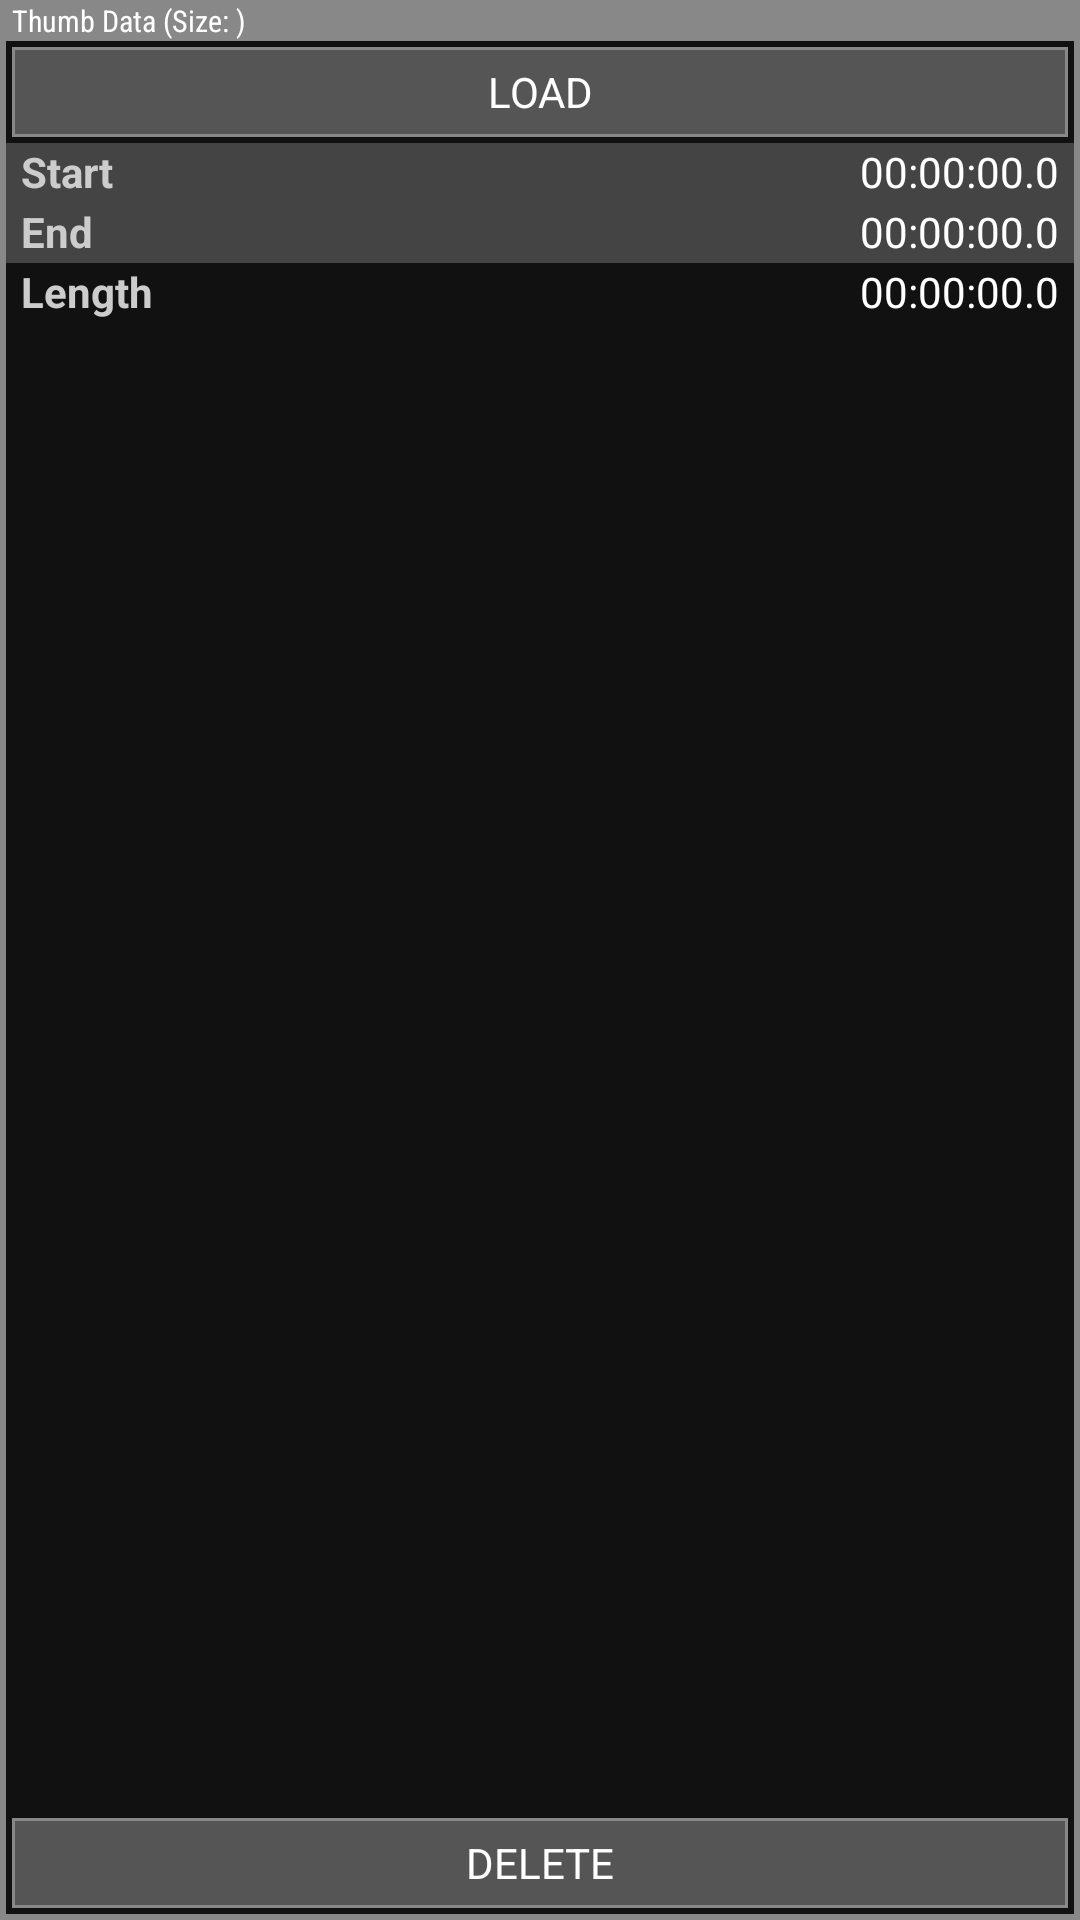

Layout XML and referenced resources for this Android screen:
<!-- AndroidManifest.xml: application theme AppTheme -->
<!-- res/layout/dialog_thumb_data.xml -->
<RelativeLayout xmlns:android="http://schemas.android.com/apk/res/android"
    xmlns:tools="http://schemas.android.com/tools"
    android:layout_width="150dp"
    android:layout_height="150dp"
    android:background="#ff888888"
    android:paddingLeft="2dp"
    android:paddingTop="0dp"
    android:paddingRight="2dp"
    android:paddingBottom="2dp">

    <TextView
        android:id="@+id/txtTitle"
        android:layout_width="match_parent"
        android:layout_height="wrap_content"
        android:layout_alignParentTop="true"
        android:layout_marginStart="2dp"
        android:layout_marginLeft="2dp"
        android:clickable="true"
        android:ellipsize="start"
        android:focusable="true"
        android:fontFamily="sans-serif-condensed"
        android:gravity="center_vertical"
        android:scrollHorizontally="true"
        android:singleLine="true"
        android:text="Thumb Data (Size: )"
        android:textColor="#ffffffff"
        android:textSize="10sp" />

    <RelativeLayout
        android:layout_width="match_parent"
        android:layout_height="match_parent"
        android:layout_below="@id/txtTitle"
        android:background="#ff111111">

        <TextView
            android:id="@+id/txtLoad"
            android:layout_width="match_parent"
            android:layout_height="30dp"
            android:layout_alignParentStart="true"
            android:layout_alignParentLeft="true"
            android:layout_alignParentTop="true"
            android:layout_gravity="center|center_horizontal"
            android:layout_marginLeft="2dp"
            android:layout_marginTop="2dp"
            android:layout_marginRight="2dp"
            android:layout_marginBottom="2dp"
            android:background="@drawable/selector_button_flat_light"
            android:clickable="true"
            android:focusable="true"
            android:gravity="center"
            android:text="LOAD"
            android:textColor="#ffffffff" />

        <TextView
            android:id="@+id/lblStart"
            android:layout_width="80dp"
            android:layout_height="20dp"
            android:layout_below="@id/txtLoad"
            android:layout_alignParentStart="true"
            android:layout_alignParentLeft="true"
            android:background="#ff444444"
            android:paddingStart="5dp"
            android:paddingLeft="5dp"
            android:text="Start"
            android:textColor="#ffcccccc"
            android:textStyle="bold"
            tools:ignore="RtlSymmetry" />

        <TextView
            android:id="@+id/txtStart"
            android:layout_width="match_parent"
            android:layout_height="20dp"
            android:layout_below="@id/txtLoad"
            android:layout_toEndOf="@id/lblStart"
            android:layout_toRightOf="@id/lblStart"
            android:background="#ff444444"
            android:gravity="end"
            android:paddingEnd="5dp"
            android:paddingRight="5dp"
            android:text="00:00:00.0"
            android:textColor="#ffffffff"
            tools:ignore="RtlSymmetry" />

        <TextView
            android:id="@+id/lblEnd"
            android:layout_width="80dp"
            android:layout_height="20dp"
            android:layout_below="@id/lblStart"
            android:layout_alignParentStart="true"
            android:layout_alignParentLeft="true"
            android:background="#ff444444"
            android:paddingStart="5dp"
            android:paddingLeft="5dp"
            android:text="End"
            android:textColor="#ffcccccc"
            android:textStyle="bold"
            tools:ignore="RtlSymmetry" />

        <TextView
            android:id="@+id/txtEnd"
            android:layout_width="match_parent"
            android:layout_height="20dp"
            android:layout_below="@id/txtStart"
            android:layout_toEndOf="@id/lblEnd"
            android:layout_toRightOf="@id/lblEnd"
            android:background="#ff444444"
            android:gravity="end"
            android:paddingEnd="5dp"
            android:paddingRight="5dp"
            android:text="00:00:00.0"
            android:textColor="#ffffffff"
            tools:ignore="RtlSymmetry" />

        <TextView
            android:id="@+id/lblLength"
            android:layout_width="80dp"
            android:layout_height="20dp"
            android:layout_below="@id/lblEnd"
            android:layout_alignParentStart="true"
            android:layout_alignParentLeft="true"
            android:background="#ff111111"
            android:paddingStart="5dp"
            android:paddingLeft="5dp"
            android:text="Length"
            android:textColor="#ffcccccc"
            android:textStyle="bold"
            tools:ignore="RtlSymmetry" />

        <TextView
            android:id="@+id/txtLength"
            android:layout_width="match_parent"
            android:layout_height="20dp"
            android:layout_below="@id/txtEnd"
            android:layout_toEndOf="@id/lblLength"
            android:layout_toRightOf="@id/lblLength"
            android:background="#ff111111"
            android:gravity="end"
            android:paddingEnd="5dp"
            android:paddingRight="5dp"
            android:text="00:00:00.0"
            android:textColor="#ffffffff"
            tools:ignore="RtlSymmetry" />

        <TextView
            android:id="@+id/txtDelete"
            android:layout_width="match_parent"
            android:layout_height="30dp"
            android:layout_alignParentStart="true"
            android:layout_alignParentLeft="true"
            android:layout_alignParentBottom="true"
            android:layout_gravity="center|center_horizontal"
            android:layout_marginLeft="2dp"
            android:layout_marginTop="2dp"
            android:layout_marginRight="2dp"
            android:layout_marginBottom="2dp"
            android:background="@drawable/selector_button_flat_light"
            android:clickable="true"
            android:focusable="true"
            android:gravity="center"
            android:text="DELETE"
            android:textColor="#ffffffff" />
    </RelativeLayout>

</RelativeLayout>
<!-- resources referenced by this layout -->
<resources>
  <!-- drawable selector_button_flat_light (drawable) -->
  <?xml version="1.0" encoding="utf-8"?>
  <selector xmlns:android="http://schemas.android.com/apk/res/android">
      
      <item android:drawable="@drawable/back_button_flat_selected" android:state_focused="false" android:state_pressed="false" android:state_selected="true"/>
      
      <item android:drawable="@drawable/back_button_flat_light" android:state_focused="false" android:state_pressed="false" android:state_selected="false"/>
      
      <item android:drawable="@drawable/back_button_flat_selected" android:state_pressed="true"/>
      
      <item android:drawable="@drawable/back_button_flat_selected" android:state_focused="true" android:state_pressed="false" android:state_selected="true"/>
  </selector>
  <style name="AppTheme" parent="@android:style/Theme.Holo.Light">
  	</style>
  <!-- drawable back_button_flat_selected (drawable) -->
  <?xml version="1.0" encoding="utf-8"?>
  <shape xmlns:android="http://schemas.android.com/apk/res/android"
      android:shape="rectangle" >
  	<solid android:color="#ff666666" />
  	<stroke
  		android:width="1dp"
  		android:color="#ff888888" />
  </shape>
  <!-- drawable back_button_flat_light (drawable) -->
  <?xml version="1.0" encoding="utf-8"?>
  <shape xmlns:android="http://schemas.android.com/apk/res/android"
      android:shape="rectangle" >
  	<solid android:color="#ff555555" />
  	<stroke
  		android:width="1dp"
  		android:color="#ff888888" />
  </shape>
</resources>
